Run: headless pygame with SDL's dummy video driver; simulated clock (each Clock.tick advances the game by its frame time, no real sleeping); random seed 0; keys injected as events and as key.get_pressed() state; no mouse input.
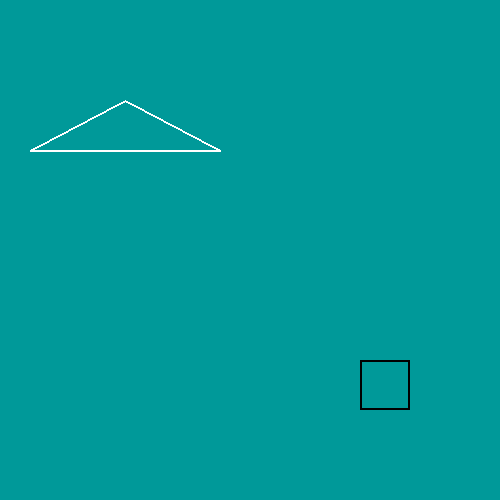
Frame 1 of 4 · flips 1–60 · no input
Frame 2 of 4 · flips 61–180 · tapped SPACE, RETURN · held RIGHT (→), D · screen unchanged from frame 1, image omitted
Frame 3 of 4 · flips 181–300 · held DOWN (↓), S · screen unchanged from frame 2, image omitted
Frame 4 of 4 · flips 301–420 · held LEFT (←), A, UP (↑), W · screen unchanged from frame 3, image omitted

The pygame program that drew these frames:

import pygame as p

p.init() #pygame 라이브러리 초기화

#빛의 3원색 RedGreenBlue
Black=(0,0,0)
White=(255,255,255)
Red=(255,0,0)
Blue=(0,0,255)
Green=(0,255,0)
Poop=[0,153,153]
#해상도
size=[500,500]
screen=p.display.set_mode(size)

#창제목
p.display.set_caption("Game Title")


done=False
clock=p.time.Clock() #FPS=초당 프레임

while not done:

    clock.tick(10) #1초에 10번 사진을 찍는다
    for event in p.event.get(): #우리가 누르는 버튼 체크
        if event.type==p.QUIT: #만일 창옆에 x버튼을 누르면
            done=True #계속 반복

    

        
    screen.fill(Poop) #배경화면 색깔

    p.draw.rect(screen,Black,[360,360,50,50],2) #사각형
    p.draw.polygon(screen,White,[[30,150],[125,100],[220,150]],2) #이등변삼각형
    

    p.display.flip() #화면 업데이트
